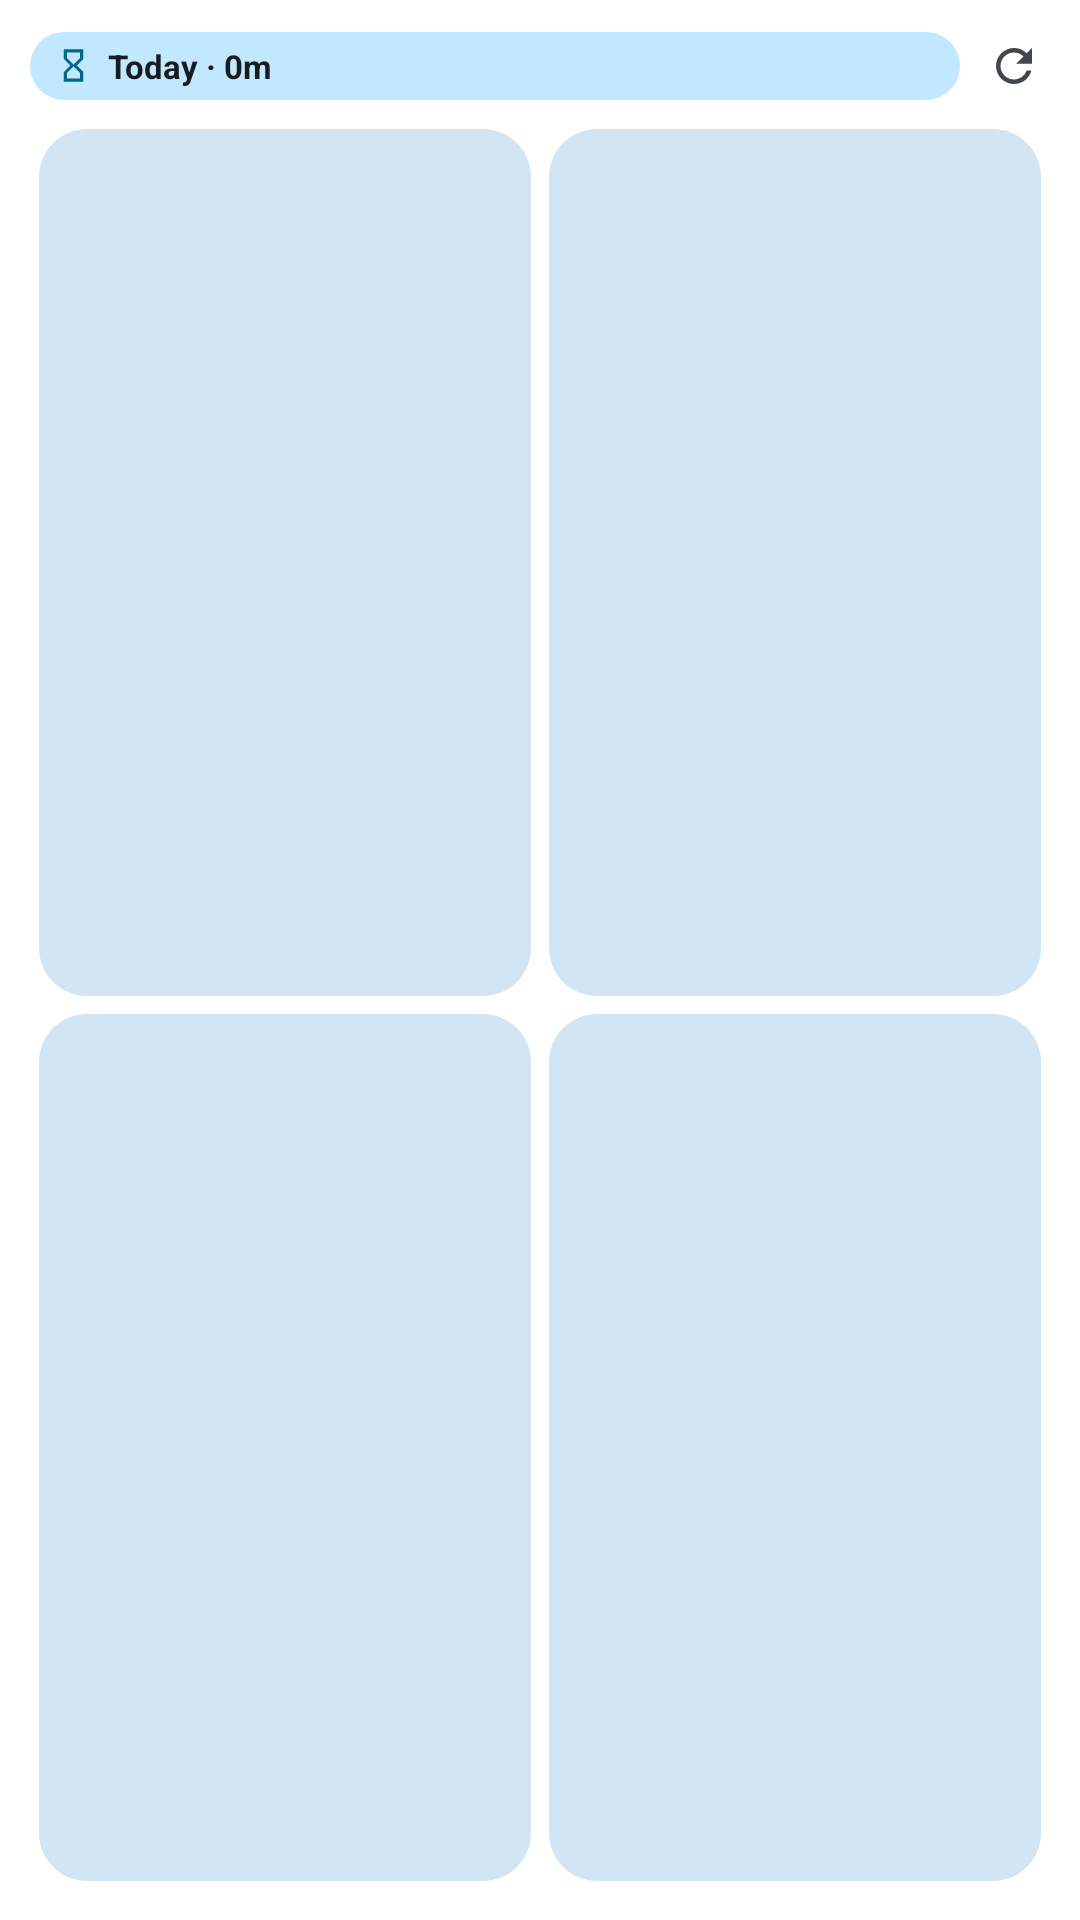

Layout XML and referenced resources for this Android screen:
<!-- AndroidManifest.xml: fallback theme Theme.MaterialComponents.DayNight.NoActionBar -->
<!-- res/layout/widget_smart_folder_time.xml -->
<?xml version="1.0" encoding="utf-8"?>
<LinearLayout xmlns:android="http://schemas.android.com/apk/res/android"
    android:id="@+id/smart_folder_root"
    android:layout_width="match_parent"
    android:layout_height="match_parent"
    android:background="@drawable/bg_widget_card"
    android:orientation="vertical"
    android:padding="10dp">

    
    <LinearLayout
        android:id="@+id/smart_folder_header"
        android:layout_width="match_parent"
        android:layout_height="wrap_content"
        android:gravity="center_vertical"
        android:orientation="horizontal"
        android:paddingBottom="6dp">

        <LinearLayout
            android:id="@+id/smart_folder_time_pill"
            android:layout_width="0dp"
            android:layout_height="wrap_content"
            android:layout_weight="1"
            android:background="@drawable/bg_widget_accent_pill"
            android:gravity="center_vertical"
            android:orientation="horizontal"
            android:paddingLeft="8dp"
            android:paddingTop="4dp"
            android:paddingRight="8dp"
            android:paddingBottom="4dp">

            <ImageView
                android:layout_width="13dp"
                android:layout_height="13dp"
                android:layout_marginEnd="5dp"
                android:contentDescription="@null"
                android:src="@drawable/ic_widget_hourglass" />

            <TextView
                android:id="@+id/smart_folder_screen_time"
                android:layout_width="wrap_content"
                android:layout_height="wrap_content"
                android:ellipsize="end"
                android:maxLines="1"
                android:text="Today · 0m"
                android:textColor="@color/widget_on_surface"
                android:textSize="11sp"
                android:textStyle="bold" />
        </LinearLayout>

        <ImageButton
            android:id="@+id/smart_folder_refresh_btn"
            android:layout_width="24dp"
            android:layout_height="24dp"
            android:layout_marginStart="6dp"
            android:background="@android:color/transparent"
            android:contentDescription="Refresh"
            android:padding="3dp"
            android:scaleType="centerInside"
            android:src="@drawable/ic_widget_refresh" />
    </LinearLayout>

    
    <LinearLayout
        android:layout_width="match_parent"
        android:layout_height="0dp"
        android:layout_weight="1"
        android:orientation="horizontal">

        <LinearLayout
            android:id="@+id/smart_app_slot_0"
            android:layout_width="0dp"
            android:layout_height="match_parent"
            android:layout_margin="3dp"
            android:layout_weight="1"
            android:background="@drawable/bg_widget_slot"
            android:gravity="center"
            android:orientation="vertical"
            android:padding="4dp">

            <ImageView
                android:id="@+id/smart_app_icon_0"
                android:layout_width="28dp"
                android:layout_height="28dp"
                android:contentDescription="@null"
                android:scaleType="fitCenter" />

            <TextView
                android:id="@+id/smart_app_label_0"
                android:layout_width="match_parent"
                android:layout_height="wrap_content"
                android:layout_marginTop="2dp"
                android:ellipsize="end"
                android:gravity="center"
                android:maxLines="1"
                android:textColor="@color/widget_on_surface_muted"
                android:textSize="9sp"
                android:textStyle="bold" />
        </LinearLayout>

        <LinearLayout
            android:id="@+id/smart_app_slot_1"
            android:layout_width="0dp"
            android:layout_height="match_parent"
            android:layout_margin="3dp"
            android:layout_weight="1"
            android:background="@drawable/bg_widget_slot"
            android:gravity="center"
            android:orientation="vertical"
            android:padding="4dp">

            <ImageView
                android:id="@+id/smart_app_icon_1"
                android:layout_width="28dp"
                android:layout_height="28dp"
                android:contentDescription="@null"
                android:scaleType="fitCenter" />

            <TextView
                android:id="@+id/smart_app_label_1"
                android:layout_width="match_parent"
                android:layout_height="wrap_content"
                android:layout_marginTop="2dp"
                android:ellipsize="end"
                android:gravity="center"
                android:maxLines="1"
                android:textColor="@color/widget_on_surface_muted"
                android:textSize="9sp"
                android:textStyle="bold" />
        </LinearLayout>
    </LinearLayout>

    
    <LinearLayout
        android:layout_width="match_parent"
        android:layout_height="0dp"
        android:layout_weight="1"
        android:orientation="horizontal">

        <LinearLayout
            android:id="@+id/smart_app_slot_2"
            android:layout_width="0dp"
            android:layout_height="match_parent"
            android:layout_margin="3dp"
            android:layout_weight="1"
            android:background="@drawable/bg_widget_slot"
            android:gravity="center"
            android:orientation="vertical"
            android:padding="4dp">

            <ImageView
                android:id="@+id/smart_app_icon_2"
                android:layout_width="28dp"
                android:layout_height="28dp"
                android:contentDescription="@null"
                android:scaleType="fitCenter" />

            <TextView
                android:id="@+id/smart_app_label_2"
                android:layout_width="match_parent"
                android:layout_height="wrap_content"
                android:layout_marginTop="2dp"
                android:ellipsize="end"
                android:gravity="center"
                android:maxLines="1"
                android:textColor="@color/widget_on_surface_muted"
                android:textSize="9sp"
                android:textStyle="bold" />
        </LinearLayout>

        <LinearLayout
            android:id="@+id/smart_app_slot_3"
            android:layout_width="0dp"
            android:layout_height="match_parent"
            android:layout_margin="3dp"
            android:layout_weight="1"
            android:background="@drawable/bg_widget_slot"
            android:gravity="center"
            android:orientation="vertical"
            android:padding="4dp">

            <ImageView
                android:id="@+id/smart_app_icon_3"
                android:layout_width="28dp"
                android:layout_height="28dp"
                android:contentDescription="@null"
                android:scaleType="fitCenter" />

            <TextView
                android:id="@+id/smart_app_label_3"
                android:layout_width="match_parent"
                android:layout_height="wrap_content"
                android:layout_marginTop="2dp"
                android:ellipsize="end"
                android:gravity="center"
                android:maxLines="1"
                android:textColor="@color/widget_on_surface_muted"
                android:textSize="9sp"
                android:textStyle="bold" />
        </LinearLayout>
    </LinearLayout>

</LinearLayout>
<!-- resources referenced by this layout -->
<resources>
  <color name="widget_on_surface">#FF1A1C1E</color>
  <color name="widget_on_surface_muted">#FF5B606B</color>
  <!-- drawable bg_widget_accent_pill (drawable) -->
  <?xml version="1.0" encoding="utf-8"?>
  <shape xmlns:android="http://schemas.android.com/apk/res/android"
      android:shape="rectangle">
      <solid android:color="@color/widget_accent_container" />
      <corners android:radius="100dp" />
  </shape>
  <!-- drawable bg_widget_slot (drawable) -->
  <?xml version="1.0" encoding="utf-8"?>
  <shape xmlns:android="http://schemas.android.com/apk/res/android"
      android:shape="rectangle">
      <solid android:color="@color/widget_surface_variant" />
      <corners android:radius="16dp" />
  </shape>
  <!-- drawable ic_widget_hourglass (drawable) -->
  <?xml version="1.0" encoding="utf-8"?>
  <vector xmlns:android="http://schemas.android.com/apk/res/android"
      android:width="24dp"
      android:height="24dp"
      android:viewportWidth="24"
      android:viewportHeight="24">
      <path
          android:fillColor="@color/widget_accent"
          android:pathData="M6,2v6l4,4 -4,4v6h12v-6l-4,-4 4,-4V2H6zM16,16.5V20H8v-3.5l4,-4 4,4zM12,11.5l-4,-4V4h8v3.5l-4,4z" />
  </vector>
  <!-- drawable ic_widget_refresh (drawable) -->
  <?xml version="1.0" encoding="utf-8"?>
  <vector xmlns:android="http://schemas.android.com/apk/res/android"
      android:width="24dp"
      android:height="24dp"
      android:viewportWidth="24"
      android:viewportHeight="24">
      <path
          android:fillColor="@color/widget_on_surface_muted"
          android:pathData="M17.65,6.35A7.958,7.958 0,0 0,12 4c-4.42,0 -7.99,3.58 -7.99,8s3.57,8 7.99,8c3.73,0 6.84,-2.55 7.73,-6h-2.08A5.99,5.99 0,0 1,12 18c-3.31,0 -6,-2.69 -6,-6s2.69,-6 6,-6c1.66,0 3.14,0.69 4.22,1.78L13,11h7V4l-2.35,2.35z" />
  </vector>
  <color name="widget_accent_container">#FFD3F2DC</color>
  <color name="widget_surface_variant">#FFE2E7F0</color>
  <color name="widget_accent">#FF1B8A4A</color>
</resources>
